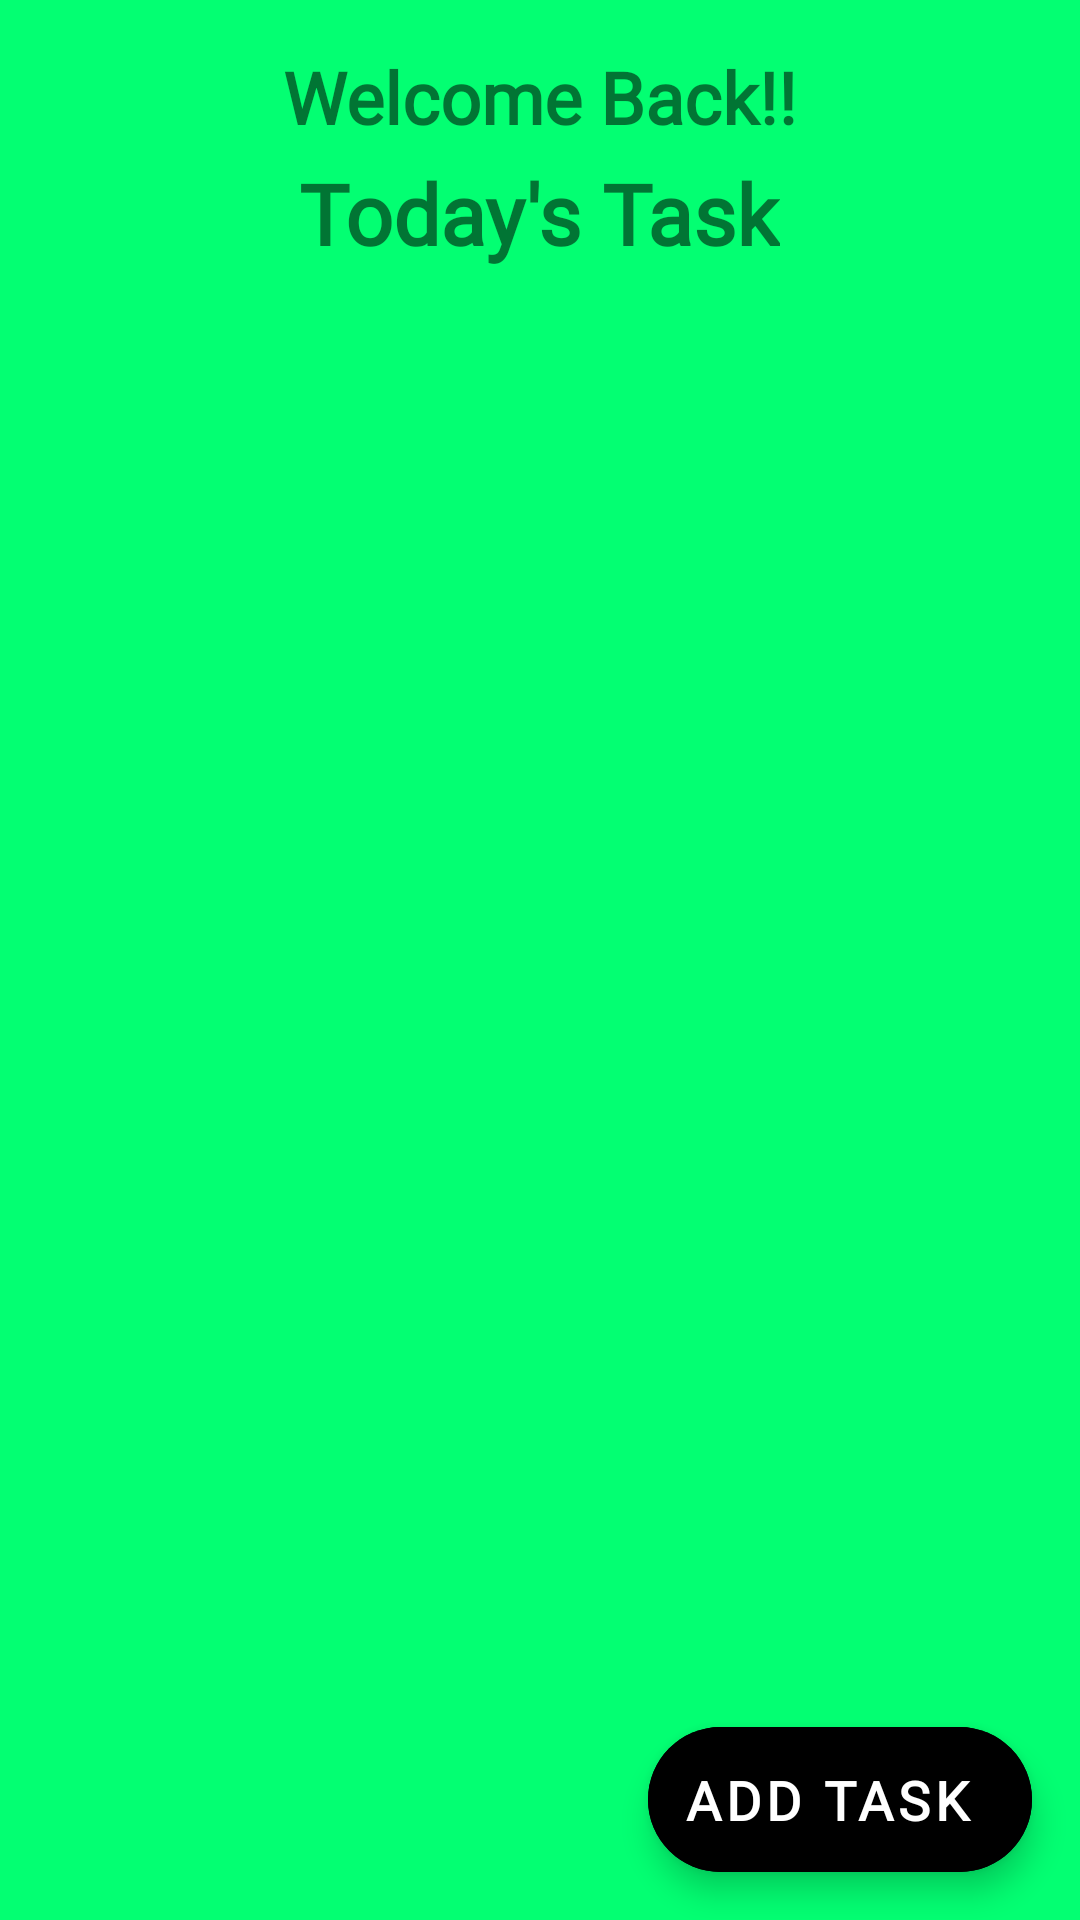

Produce the Android XML layout that renders to this screen, including the resource entries it uses.
<!-- AndroidManifest.xml: activity theme Theme.NoteApp -->
<!-- res/layout/activity_main.xml -->
<?xml version="1.0" encoding="utf-8"?>
<androidx.coordinatorlayout.widget.CoordinatorLayout xmlns:android="http://schemas.android.com/apk/res/android"
    xmlns:tools="http://schemas.android.com/tools"
    xmlns:app="http://schemas.android.com/apk/res-auto"
    android:layout_width="match_parent"
    android:layout_height="match_parent"
    android:background="@color/mainBackGround"
    tools:context=".MainActivity"
    >
<LinearLayout
    android:layout_width="match_parent"
    android:layout_height="match_parent"
    android:orientation="vertical">


    <TextView
        android:layout_marginTop="16dp"
        android:id="@+id/textTitle"
        android:layout_width="wrap_content"
        android:layout_height="wrap_content"
        android:fontFamily="@font/roboto_bold"
        android:textSize="24sp"
        android:textStyle="bold"
        android:layout_gravity="center"
        android:text="Welcome Back!!" />


    <TextView
        android:layout_marginTop="4dp"
        android:layout_width="wrap_content"
        android:layout_height="wrap_content"
        android:fontFamily="@font/roboto_bold"
        android:textSize="28sp"
        android:textStyle="bold"
        android:layout_gravity="center"
        android:text="Today's Task" />

    <androidx.recyclerview.widget.RecyclerView
        android:id="@+id/taskRV"
        android:layout_width="match_parent"
        android:layout_height="match_parent"
        android:clipToPadding="false"
        android:orientation="vertical"
        android:paddingBottom="100dp"
        app:layoutManager="androidx.recyclerview.widget.LinearLayoutManager"
        tools:listitem="@layout/view_task_layout"
        />

</LinearLayout>

    <com.google.android.material.floatingactionbutton.ExtendedFloatingActionButton
        android:id="@+id/addTaskFABtn"
        android:layout_width="wrap_content"
        android:layout_height="wrap_content"
        android:layout_gravity="bottom|end"
        android:layout_margin="16dp"
        android:backgroundTint="@color/black"
        android:text="Add Task"
        android:textColor="@color/white"
        android:textSize="18sp"
        android:textStyle="bold"
        app:icon="@drawable/ic_add_circle"
        app:iconTint="@color/white"
        app:iconSize="18dp"
        app:iconGravity="start"
        />




</androidx.coordinatorlayout.widget.CoordinatorLayout>
<!-- res/layout/view_task_layout.xml (included above) -->
<?xml version="1.0" encoding="utf-8"?>
<com.google.android.material.card.MaterialCardView xmlns:android="http://schemas.android.com/apk/res/android"
    android:layout_width="match_parent"
    android:layout_height="wrap_content"
    style="@style/cardViewStyle"
    xmlns:app="http://schemas.android.com/apk/res-auto"
    android:layout_marginHorizontal="8dp"
    android:layout_marginVertical="4dp"
    android:foreground="?android:attr/selectableItemBackground"
    app:cardBackgroundColor="@color/white"
    app:cardElevation="10dp">


    <RelativeLayout
        android:layout_width="match_parent"
        android:layout_height="wrap_content"
        android:layout_margin="10dp">


        <LinearLayout
            android:layout_width="match_parent"
            android:layout_height="wrap_content"
            android:layout_toStartOf="@id/editDelete"
            android:layout_alignParentStart="false"
            android:layout_centerVertical="true"
            android:orientation="vertical">

            <TextView
                android:id="@+id/titleTxt"
                android:layout_width="match_parent"
                android:layout_height="wrap_content"
                android:text="title"
                android:textColor="@color/black"
                android:textSize="20sp"
                android:textStyle="bold"/>

            <TextView
                android:id="@+id/descrTxt"
                android:layout_width="match_parent"
                android:layout_height="wrap_content"
                android:text="Description"
                android:textColor="@color/black"
                android:layout_marginVertical="4dp"
                android:textSize="18sp"
                android:textStyle="bold"/>

            <TextView
                android:id="@+id/dateTxt"
                android:layout_width="match_parent"
                android:layout_height="wrap_content"
                android:text="Date"
                android:textColor="@color/black"
                android:layout_marginVertical="4dp"
                android:textSize="18sp"
                />
        </LinearLayout>

        <LinearLayout
            android:layout_width="wrap_content"
            android:layout_height="wrap_content"
            android:id="@+id/editDelete"
            android:orientation="vertical"
            android:layout_alignParentEnd="true"
            android:layout_centerVertical="true">

            <ImageView
                android:layout_width="35dp"
                android:layout_height="35dp"
                android:id="@+id/editImg"
                android:layout_marginVertical="4dp"
                android:src="@drawable/ic_edit"/>

            <ImageView
                android:layout_width="35dp"
                android:layout_height="35dp"
                android:id="@+id/deleteImg"
                android:layout_marginVertical="4dp"
                android:src="@drawable/ic_delete"/>
        </LinearLayout>
        
    </RelativeLayout>

  
    
</com.google.android.material.card.MaterialCardView>
<!-- resources referenced by this layout -->
<resources>
  <color name="black">#FF000000</color>
  <color name="mainBackGround">#03FF72</color>
  <color name="white">#FFFFFFFF</color>
  <style name="cardViewStyle" parent="Widget.Material3.CardView.Filled">
          <item name="shapeAppearanceOverlay">@style/CutShape</item>
      </style>
  <style name="Theme.NoteApp" parent="Theme.MaterialComponents.Light.DarkActionBar">
          <item name="fontFamily" type="font">@font/roboto_bold</item>
          <item name="android:statusBarColor" type="color">@color/black</item>
      </style>
  <style name="CutShape" parent="ShapeAppearance.Material3.MediumComponent">
          <item name="cornerFamily">cut</item>
          <item name="cornerSize">12dp</item>
      </style>
</resources>
